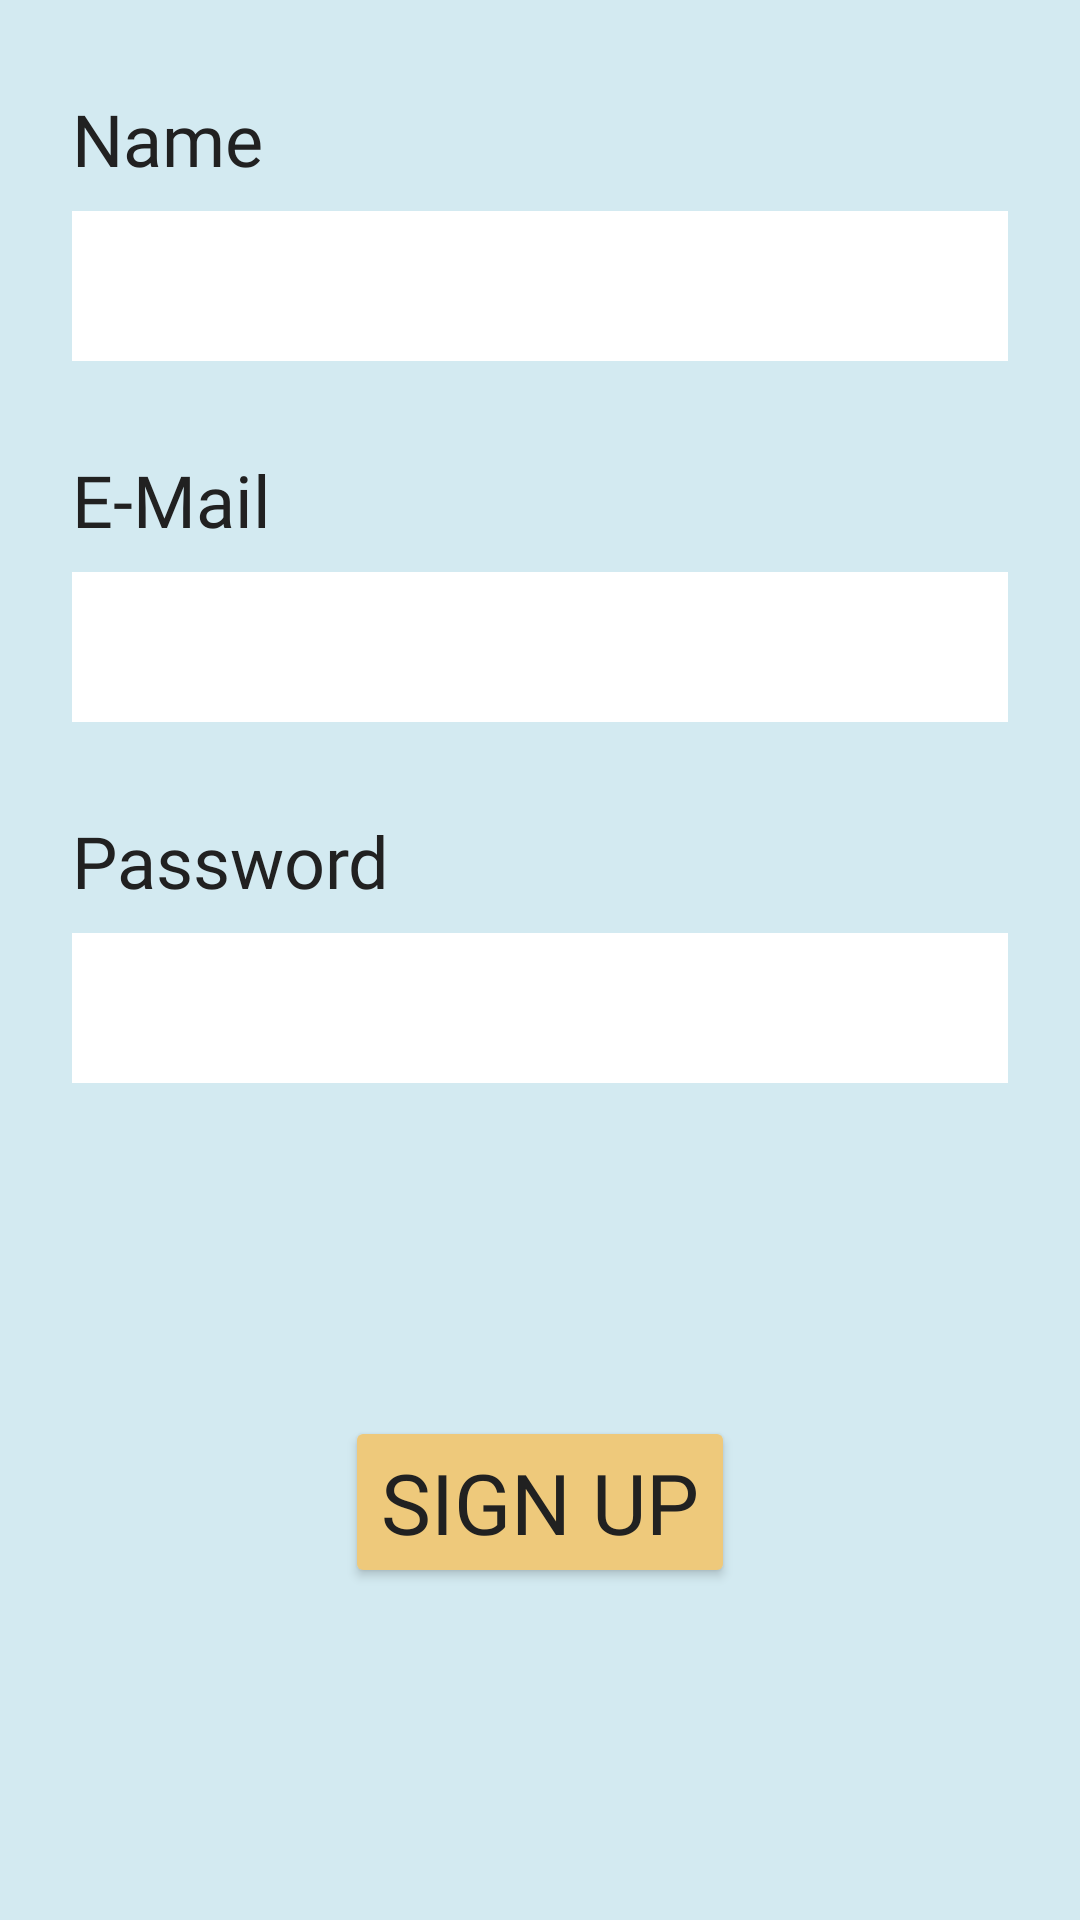

Write the Android layout XML for this screen, with the resource values it uses.
<!-- AndroidManifest.xml: application theme Theme.TanahAir -->
<!-- res/layout/activity_sign_up2.xml -->
<?xml version="1.0" encoding="utf-8"?>
<androidx.constraintlayout.widget.ConstraintLayout xmlns:android="http://schemas.android.com/apk/res/android"
    xmlns:app="http://schemas.android.com/apk/res-auto"
    xmlns:tools="http://schemas.android.com/tools"
    android:layout_width="match_parent"
    android:layout_height="match_parent"
    tools:context=".SignUp2"
    android:background="#D3EAF1">

    <TextView
        android:id="@+id/textView3"
        android:layout_width="wrap_content"
        android:layout_height="wrap_content"
        android:layout_marginStart="24dp"
        android:layout_marginTop="30dp"
        android:fontFamily="@font/grandstander"
        android:text="@string/name"
        android:textColor="#212121"
        android:textSize="24sp"
        app:layout_constraintStart_toStartOf="parent"
        app:layout_constraintTop_toTopOf="parent" />

    <EditText
        android:id="@+id/etNama"
        android:layout_width="match_parent"
        android:layout_height="50dp"
        android:layout_marginStart="24dp"
        android:layout_marginTop="8dp"
        android:layout_marginEnd="24dp"
        android:background="@color/white"
        app:layout_constraintEnd_toEndOf="parent"
        app:layout_constraintStart_toStartOf="parent"
        app:layout_constraintTop_toBottomOf="@+id/textView3" />

    <TextView
        android:id="@+id/textView4"
        android:layout_width="wrap_content"
        android:layout_height="wrap_content"
        android:layout_marginStart="24dp"
        android:layout_marginTop="30dp"
        android:fontFamily="@font/grandstander"
        android:text="@string/e_mail"
        android:textColor="#212121"
        android:textSize="24sp"
        app:layout_constraintStart_toStartOf="parent"
        app:layout_constraintTop_toBottomOf="@+id/etNama" />

    <EditText
        android:id="@+id/etEmail"
        android:layout_width="match_parent"
        android:layout_height="50dp"
        android:layout_marginStart="24dp"
        android:layout_marginTop="8dp"
        android:layout_marginEnd="24dp"
        android:background="@color/white"
        app:layout_constraintEnd_toEndOf="parent"
        app:layout_constraintStart_toStartOf="parent"
        app:layout_constraintTop_toBottomOf="@+id/textView4" />

    <TextView
        android:id="@+id/textView5"
        android:layout_width="wrap_content"
        android:layout_height="wrap_content"
        android:layout_marginStart="24dp"
        android:layout_marginTop="30dp"
        android:fontFamily="@font/grandstander"
        android:text="@string/password"
        android:textColor="#212121"
        android:textSize="24sp"
        app:layout_constraintStart_toStartOf="parent"
        app:layout_constraintTop_toBottomOf="@+id/etEmail" />

    <EditText
        android:id="@+id/etPassword"
        android:layout_width="match_parent"
        android:layout_height="50dp"
        android:layout_marginStart="24dp"
        android:layout_marginTop="8dp"
        android:layout_marginEnd="24dp"
        android:background="@color/white"
        android:inputType="textPassword"
        app:layout_constraintEnd_toEndOf="parent"
        app:layout_constraintStart_toStartOf="parent"
        app:layout_constraintTop_toBottomOf="@+id/textView5" />

    <Button
        android:id="@+id/btnSignUp"
        android:layout_width="wrap_content"
        android:layout_height="wrap_content"
        android:backgroundTint="#EEC97B"
        android:fontFamily="@font/grandstander"
        android:text="@string/sign_up"
        android:textColor="#212121"
        android:textSize="28sp"
        app:layout_constraintBottom_toBottomOf="parent"
        app:layout_constraintEnd_toEndOf="parent"
        app:layout_constraintStart_toStartOf="parent"
        app:layout_constraintTop_toBottomOf="@+id/etPassword" />

    
    <ProgressBar
        android:id="@+id/progressbar"
        android:layout_width="wrap_content"
        android:layout_height="wrap_content"
        android:visibility="gone"
        app:layout_constraintBottom_toBottomOf="parent"
        app:layout_constraintEnd_toEndOf="parent"
        app:layout_constraintStart_toStartOf="parent"
        app:layout_constraintTop_toTopOf="parent" />

</androidx.constraintlayout.widget.ConstraintLayout>
<!-- resources referenced by this layout -->
<resources>
  <string name="e_mail">E-Mail</string>
  <string name="name">Name</string>
  <string name="password">Password</string>
  <string name="sign_up">SIGN UP</string>
  <style name="Theme.TanahAir" parent="Theme.MaterialComponents.DayNight.DarkActionBar">
          
          <item name="colorPrimary">@color/purple_500</item>
          <item name="colorPrimaryVariant">@color/purple_700</item>
          <item name="colorOnPrimary">@color/white</item>
          
          <item name="colorSecondary">@color/teal_200</item>
          <item name="colorSecondaryVariant">@color/teal_700</item>
          <item name="colorOnSecondary">@color/black</item>
          
          <item name="android:statusBarColor">?attr/colorPrimaryVariant</item>
          
      </style>
  <!-- not gathered from this repository: default colours our renderer supplied (Android Studio template values) -->
  <color name="purple_500">#FF6200EE</color>
  <color name="purple_700">#FF3700B3</color>
  <color name="teal_200">#FF03DAC5</color>
  <color name="teal_700">#FF018786</color>
  <color name="black">#FF000000</color>
  <color name="white">#FFFFFFFF</color>
</resources>
